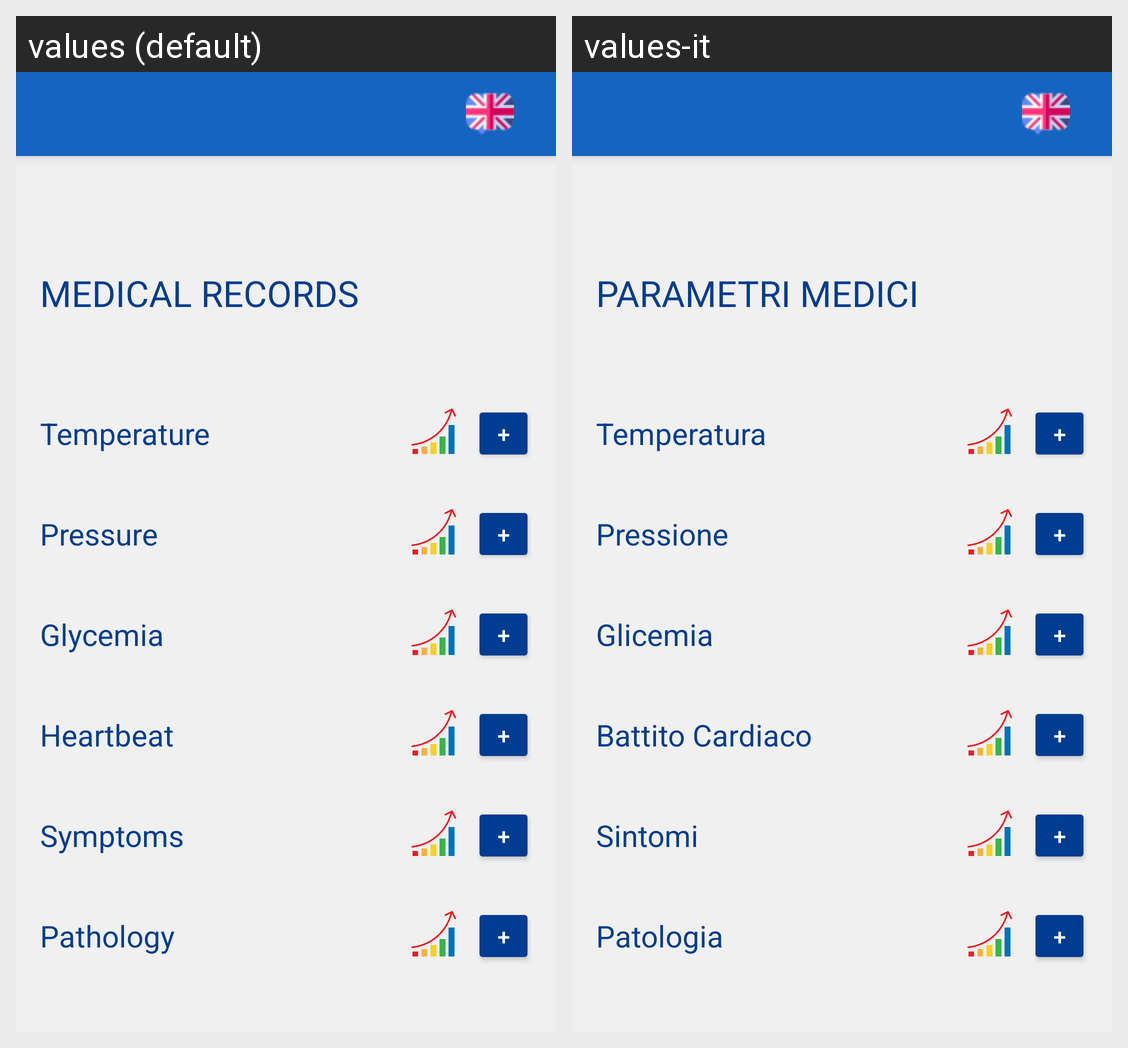

Here is an Android app screen in its default locale and in the app's own translations. Write out the translated-string differences for the strings that appear on this screen.
Android screen res/layout/activity_medical_records.xml rendered under 2 locales, left to right: values (default), values-it. Device: Nexus 5 (rendered at 1080×1920; each locale shown at half size, 540×960, under a caption strip naming it); theme AppTheme.
Strings drawn on this screen, with the default value and each locale's value (text and hints the layout hard-codes, and strings that could not be matched under every locale, appear in the picture but are not listed):

medicalRecords
  values: Medical Records
  values-it: Parametri Medici

temperature
  values: Temperature
  values-it: Temperatura

add
  values: +
  values-it: +  [not translated; the default value is used]

pressure
  values: Pressure
  values-it: Pressione

glycemia
  values: Glycemia
  values-it: Glicemia

heartbeat
  values: Heartbeat
  values-it: Battito Cardiaco

symptoms
  values: Symptoms
  values-it: Sintomi

pathology
  values: Pathology
  values-it: Patologia
